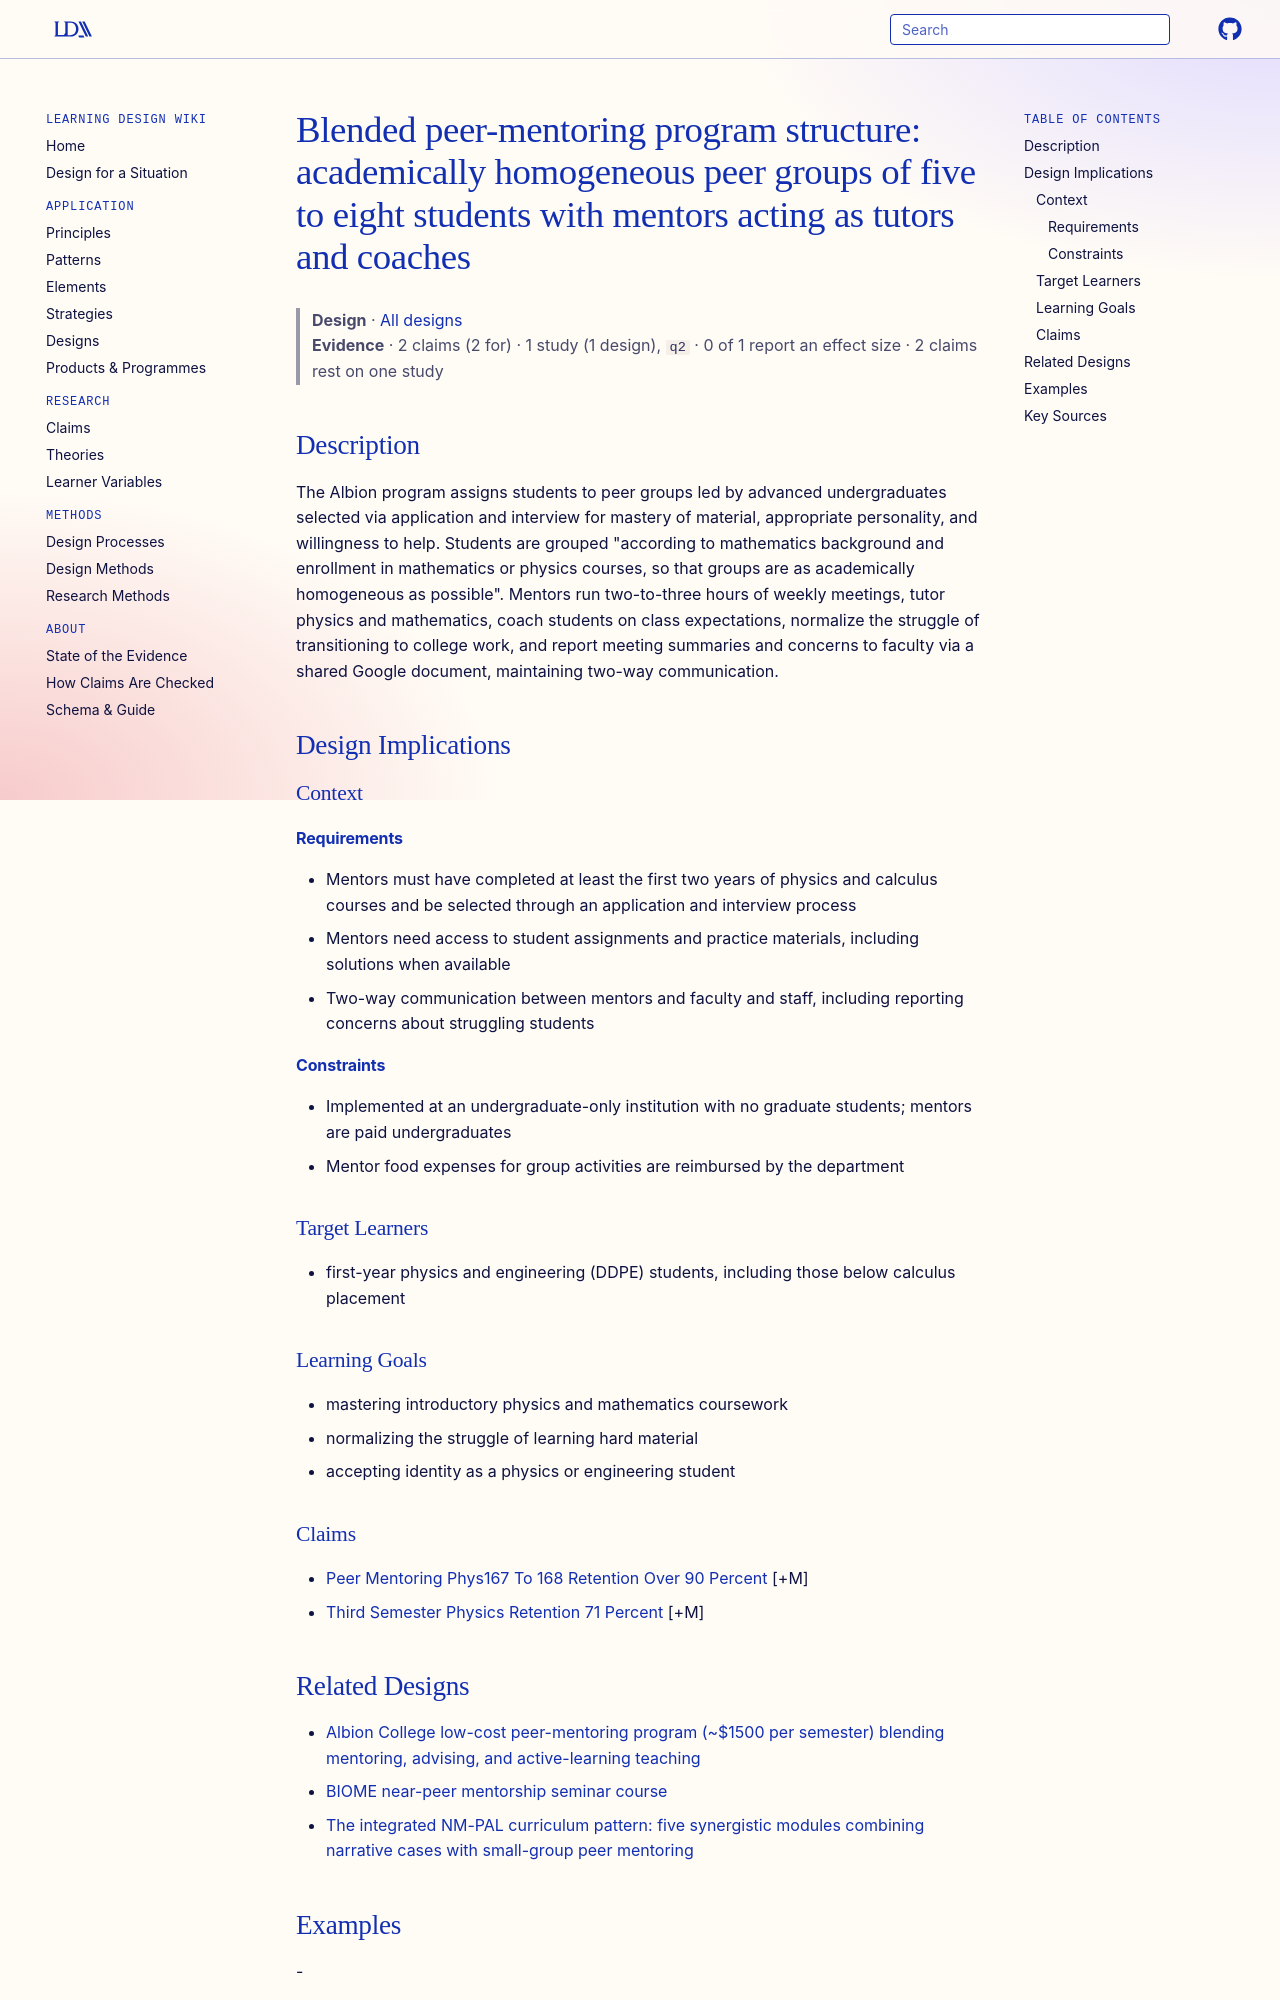

repository: Learning-Design-Alliance/learning-wiki · page: designs/peer-mentoring-homogeneous-groups-tutor-coach/index.html · generator: mkdocs

---
type: design
id: peer-mentoring-homogeneous-groups-tutor-coach
title: "Blended peer-mentoring program structure: academically homogeneous peer groups of five to eight students with mentors acting as tutors and coaches"
description: The Albion program assigns students to peer groups led by advanced undergraduates selected via application and interview for mastery of material, appropriate personality, and willingness to help.
status: review
generated:
  by: "process:settle-candidates"
  at: 2026-11-17
sources:
  - id: k-mccavit-and-n-e-b-zellner-2015
    resource: "https://eric.ed.gov/?q=Persistence+of+Physics+and+Engineering+Students+via+Peer+Mentoring"
    title: "K. McCavit and N. E. B. Zellner. (2015). Persistence of Physics and Engineering Students via Peer Mentoring, Active Learning, and Intentional Advising. European Journal of Physics (accepted for publication). https://eric.ed.gov/?q=Persistence+of+Physics+and+Engineering+Students+via+Peer+Mentoring"
    author: K. McCavit and N. E. B. Zellner
---

# Blended peer-mentoring program structure: academically homogeneous peer groups of five to eight students with mentors acting as tutors and coaches

> **Design** · [All designs](index.md)
> **Evidence** · 2 claims (2 for) · 1 study (1 design), `q2` · 0 of 1 report an effect size · 2 claims rest on one study

## Description
The Albion program assigns students to peer groups led by advanced undergraduates selected via application and interview for mastery of material, appropriate personality, and willingness to help. Students are grouped "according to mathematics background and enrollment in mathematics or physics courses, so that groups are as academically homogeneous as possible". Mentors run two-to-three hours of weekly meetings, tutor physics and mathematics, coach students on class expectations, normalize the struggle of transitioning to college work, and report meeting summaries and concerns to faculty via a shared Google document, maintaining two-way communication.

## Design Implications

### Context
#### Requirements
- Mentors must have completed at least the first two years of physics and calculus courses and be selected through an application and interview process
- Mentors need access to student assignments and practice materials, including solutions when available
- Two-way communication between mentors and faculty and staff, including reporting concerns about struggling students
#### Constraints
- Implemented at an undergraduate-only institution with no graduate students; mentors are paid undergraduates
- Mentor food expenses for group activities are reimbursed by the department

### Target Learners
- first-year physics and engineering (DDPE) students, including those below calculus placement

### Learning Goals
- mastering introductory physics and mathematics coursework
- normalizing the struggle of learning hard material
- accepting identity as a physics or engineering student

### Claims
- [Peer Mentoring Phys167 To 168 Retention Over 90 Percent](../claims/peer-mentoring-phys167-to-168-retention-over-90-percent.md) [+M]
- [Third Semester Physics Retention 71 Percent](../claims/third-semester-physics-retention-71-percent.md) [+M]
